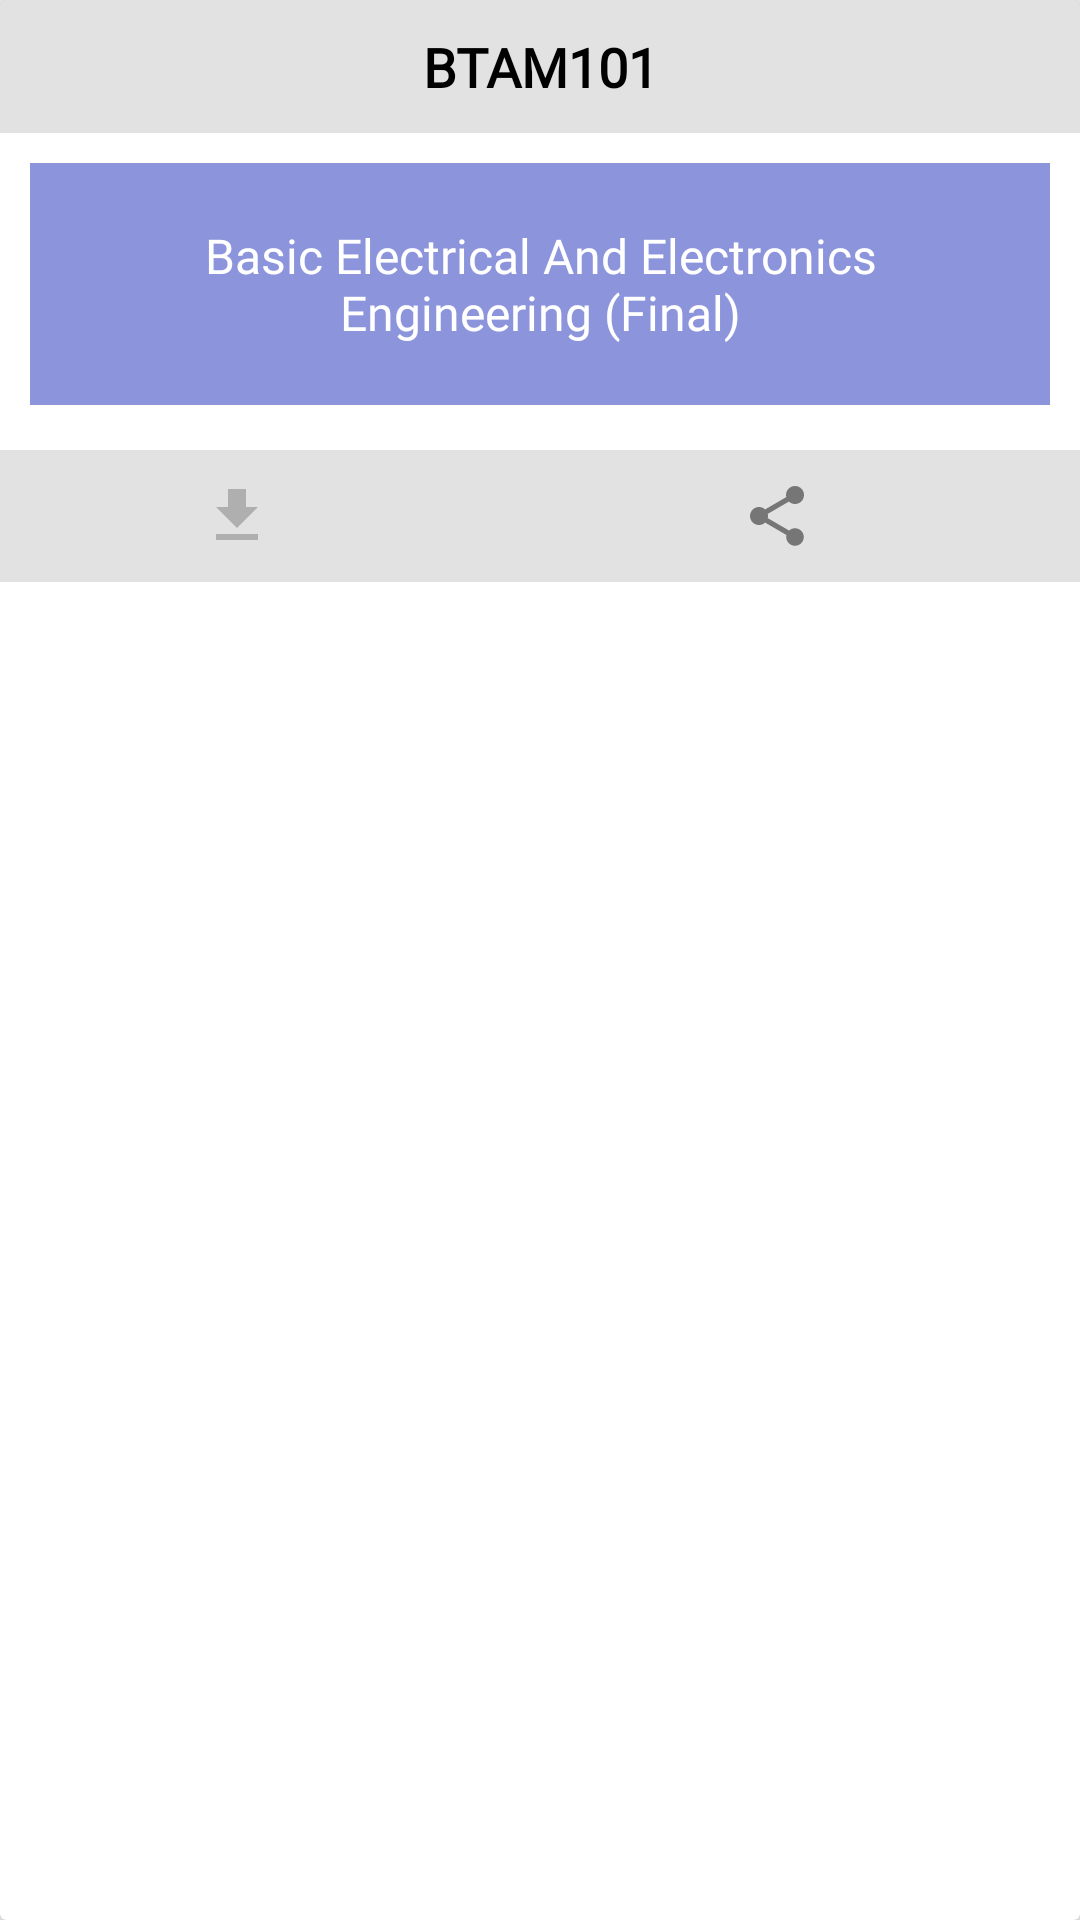

Reconstruct the res/layout file that produces this screen, plus the resources it refers to.
<!-- AndroidManifest.xml: application theme AppTheme -->
<!-- res/layout/custom_reappears_paper.xml -->
<?xml version="1.0" encoding="utf-8"?>
<android.support.v7.widget.CardView xmlns:android="http://schemas.android.com/apk/res/android"
    android:layout_width="match_parent"
    xmlns:app="http://schemas.android.com/apk/res-auto"
    android:theme="@style/CardView"
    app:cardElevation="5dp"
    app:cardCornerRadius="2dp"
    android:layout_margin="10dp"
    app:cardBackgroundColor="#fff"
    android:layout_height="wrap_content">
    <RelativeLayout
        android:layout_width="match_parent"
        android:layout_height="wrap_content">
        <TextView
            android:background="#1d000000"
            android:id="@+id/reappear_sub_code"
            android:layout_width="match_parent"
            android:layout_height="wrap_content"
            android:text="BTAM101"
            android:textSize="18sp"
            android:textAlignment="center"
            android:padding="10dp"
            android:fontFamily="@font/custom_font"
            android:textStyle="bold"
            android:textColor="#000"/>
        <LinearLayout
            android:layout_width="match_parent"
            android:layout_height="wrap_content">

        </LinearLayout>
        <TextView
            android:background="#790d1eb6"
            android:textColor="#fff"
            android:id="@+id/reappear_sub_title"
            android:layout_width="match_parent"
            android:layout_height="wrap_content"
            android:text="Basic Electrical And Electronics Engineering (Final)"
            android:layout_below="@+id/reappear_sub_code"
            android:textAlignment="center"
            android:textSize="16sp"
            android:fontFamily="@font/custom_font_dark"
            android:layout_margin="10dp"
            android:padding="20dp"
            />
        <LinearLayout
            android:layout_marginTop="5dp"
            android:background="#1d000000"
            android:layout_width="match_parent"
            android:layout_below="@+id/reappear_sub_title"
            android:weightSum="10"
            android:orientation="horizontal"
            android:layout_height="wrap_content">
            <ImageView
                android:id="@+id/reappear_download"
                android:layout_width="0dp"
                android:layout_weight="5"
                android:padding="10dp"
                android:src="@drawable/ic_file_download_black_24dp"
                android:layout_height="wrap_content"
                />
            <ImageView
                android:id="@+id/reappear_share"
                android:layout_width="wrap_content"
                android:layout_height="wrap_content"
                android:layout_weight="5"
                android:padding="10dp"
                android:src="@drawable/ic_share_black_24dp"/>
        </LinearLayout>
    </RelativeLayout>
</android.support.v7.widget.CardView>
<!-- resources referenced by this layout -->
<resources>
  <!-- drawable ic_file_download_black_24dp (drawable) -->
  <vector xmlns:android="http://schemas.android.com/apk/res/android"
          android:width="24dp"
          android:height="24dp"
          android:viewportWidth="24.0"
          android:viewportHeight="24.0">
      <path
          android:fillColor="#39000000"
          android:pathData="M19,9h-4V3H9v6H5l7,7 7,-7zM5,18v2h14v-2H5z"/>
  </vector>
  <!-- drawable ic_share_black_24dp (drawable) -->
  <vector xmlns:android="http://schemas.android.com/apk/res/android"
          android:width="24dp"
          android:height="24dp"
          android:viewportWidth="24.0"
          android:viewportHeight="24.0">
      <path
          android:fillColor="#767676"
          android:pathData="M18,16.08c-0.76,0 -1.44,0.3 -1.96,0.77L8.91,12.7c0.05,-0.23 0.09,-0.46 0.09,-0.7s-0.04,-0.47 -0.09,-0.7l7.05,-4.11c0.54,0.5 1.25,0.81 2.04,0.81 1.66,0 3,-1.34 3,-3s-1.34,-3 -3,-3 -3,1.34 -3,3c0,0.24 0.04,0.47 0.09,0.7L8.04,9.81C7.5,9.31 6.79,9 6,9c-1.66,0 -3,1.34 -3,3s1.34,3 3,3c0.79,0 1.5,-0.31 2.04,-0.81l7.12,4.16c-0.05,0.21 -0.08,0.43 -0.08,0.65 0,1.61 1.31,2.92 2.92,2.92 1.61,0 2.92,-1.31 2.92,-2.92s-1.31,-2.92 -2.92,-2.92z"/>
  </vector>
  <style name="AppTheme" parent="Theme.AppCompat.Light.DarkActionBar">
          
          <item name="colorPrimary">@color/colorPrimary</item>
          <item name="colorPrimaryDark">@color/colorPrimaryDark</item>
          <item name="colorAccent">@color/colorAccent</item>
          <item name="colorControlHighlight">@color/ripple</item>
          <item name="windowActionModeOverlay">true</item>
  
  
      </style>
  <color name="colorPrimary">#b1ffa500</color>
  <color name="colorPrimaryDark">#FFA500</color>
  <color name="colorAccent">#FF4081</color>
  <color name="ripple">#b5000000</color>
</resources>
